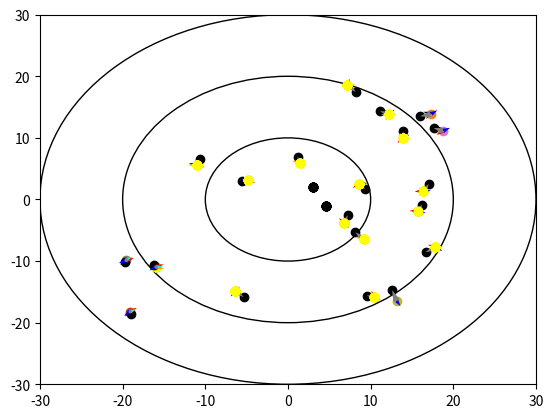
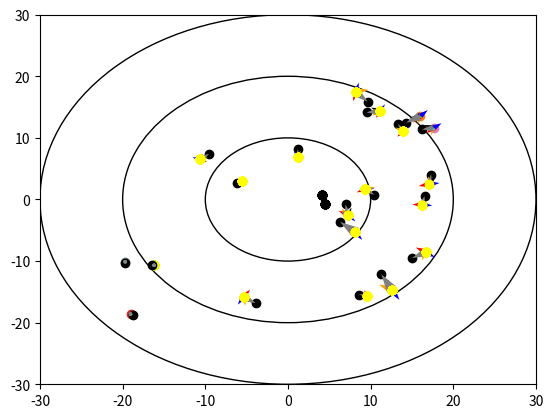
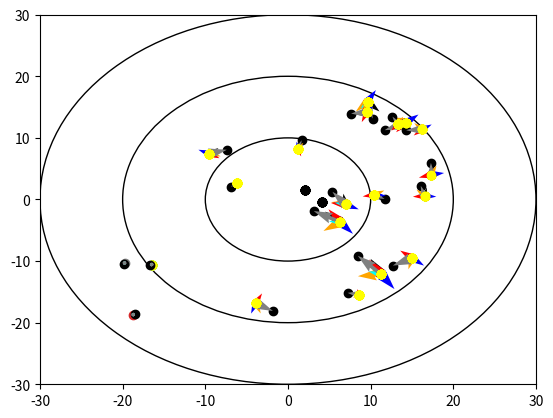

Python code for these plots, in order:
import matplotlib.pyplot as plt
import matplotlib.animation as animation
import numpy as np
import random
import matplotlib.patches as patches
'''
fix z2
z1 no pts
z2 no neigh
z3 no pts
'''

def z1(pt, center_of_mass, velocity):
    if center_of_mass is None:
        return 0
    repulsion_vector = -(center_of_mass - pt)
    '''ax.quiver(pt[0], pt[1], repulsion_vector[0], repulsion_vector[1], angles='xy', scale_units='xy', scale=1,
              color='violet')'''
    att_vector = (center_of_mass - pt)
    theta1 = np.arctan2(att_vector[1], att_vector[0]) - np.arctan2(velocity[1], velocity[0])
    return theta1

def z2(neighbourhood_velocities):
    if len(neighbourhood_velocities) == 0:
        return 0
    angles = [np.arctan2(vel_neigh[1], vel_neigh[0]) for vel_neigh in neighbourhood_velocities]

    theta2 = sum(angles)/len(angles)
    return theta2
#z3
def z3(pt, center_of_mass, velocity):
    if center_of_mass is None:
        return 0
    att_vector = (center_of_mass - pt)
    '''ax.quiver(pt[0], pt[1], att_vector[0], att_vector[1], angles='xy', scale_units='xy', scale=1,
              color='purple')  # velocity vector'''

    theta1 = np.arctan2(att_vector[1], att_vector[0]) - np.arctan2(velocity[1], velocity[0])
    #print(theta1 * 180/np.pi)
    return theta1
# a list of np.arrays for new points in each frame
data = []
# a list of lists for velocities in each frame
velocities = []

n = 20
radius = [10, 20, 30]

rho = [0.1,0.4,0.4,0.1]
alpha = 0.3
beta = 0.7
#rho = [1,1,1,1]
seed_value = 42
random.seed(seed_value)
x = [random.uniform(-radius[1], radius[1]) for _ in range(n)]
y = [random.uniform(-radius[1], radius[1]) for _ in range(n)]
xy_initial = np.array(list(zip(x, y)))

initial_velocitites = [1 / np.linalg.norm(pt) * pt for pt in xy_initial]
# initialise velocity frame
velocities.append(initial_velocitites)
seed_value = 59
random.seed(seed_value)
x = [random.uniform(-radius[1], radius[1]) for _ in range(n)]
y = [random.uniform(-radius[1], radius[1]) for _ in range(n)]
xy = np.array(list(zip(x, y)))
# initialise data frame
data.append(xy)



'''print(xy)
print(velocities)
print('\n')'''
frames = 3
for frame in range(frames):

    ##########################visulisation##########################
    fig, ax = plt.subplots()
    circle = patches.Circle((0, 0), radius=radius[0], edgecolor='black', facecolor='none')
    ax.add_patch(circle)
    circle = patches.Circle((0, 0), radius=radius[1], edgecolor='black', facecolor='none')
    ax.add_patch(circle)
    circle = patches.Circle((0, 0), radius=radius[2], edgecolor='black', facecolor='none')
    ax.add_patch(circle)
    ##########################visulisation##########################
    data_newpts = []
    data_newvelos = []

    nc_z1 = np.array([(k, v) for k, v in data[frame] if k ** 2 + v ** 2 <= radius[0] ** 2])
    if len(nc_z1) != 0:
        centre_mass_z1 = np.array(sum(nc_z1) / len(nc_z1))
    if len(nc_z1) == 0:
        centre_mass_z1 = None

    nc_z2 = np.array([(k, v) for k, v in data[frame] if k ** 2 + v ** 2 <= radius[1] ** 2])

    nc_z3 = np.array([(k, v) for k, v in data[frame] if k ** 2 + v ** 2 <= radius[2] ** 2])
    if len(nc_z3) != 0:
        centre_mass_z3 = np.array(sum(nc_z3) / len(nc_z3))
    if len(nc_z3) == 0:
        centre_mass_z3 = None
    #print(velocities[frame])
    for i,d in enumerate(data[frame]):

        #velocity_vector = 1 / np.linalg.norm(d) * d
        velocity_vector = velocities[frame][i]
        #print(velocity_vector, frame)

        ##########################z1##########################
        theta1 = z1(d, centre_mass_z1, velocity_vector)
        rotation_matrix = np.array([[np.cos(theta1), -np.sin(theta1)],
                                            [np.sin(theta1), np.cos(theta1)]])
        v_rotated = np.dot(rotation_matrix, velocity_vector)
        v_rotated = -v_rotated
        #print(velocity_vector, v_rotated)


        ##########################z2 neigh not including the pt##########################
        neigh_rad = radius[0]

        #consider changing neighbourhood to not include its own pt if z2 gives issue
        neighbourhood = [point for point in nc_z2 if
                                    (point[0] - d[0]) ** 2 + (point[1] - d[1]) ** 2 <= neigh_rad**2]
        neighbourhood_velocities = [velocities[frame][i] for point in neighbourhood for i,pt in enumerate(data[frame])
                                    if tuple(point) == tuple(pt)]
        '''print(neighbourhood,'neigh')
        print(neighbourhood_velocities,'neigh vel')'''
        theta2 = z2(neighbourhood_velocities)
        #print(theta2,' theta 2')
        #velocity_vector2 = 1 / np.linalg.norm(xy[0]) * xy[1]
        #print(theta2 * 180/np.pi)
        rotation_matrix = np.array([[np.cos(theta2), -np.sin(theta2)],
                                            [np.sin(theta2), np.cos(theta2)]])
        v_rotated2 = np.dot(rotation_matrix, velocity_vector)
        #print(v_rotated2)

        ##########################z3##########################
        theta3 = z3(d, centre_mass_z3, velocity_vector)
        rotation_matrix = np.array([[np.cos(theta3), -np.sin(theta3)],
                                            [np.sin(theta3), np.cos(theta3)]])
        v_rotated3 = np.dot(rotation_matrix, velocity_vector)

        ##########################new_velo##########################
        rand_angle = random.uniform(-np.pi , np.pi )
        unit_vector = np.array([1, 1])
        rotation_matrix = np.array([[np.cos(rand_angle), -np.sin(rand_angle)],
                                    [np.sin(rand_angle), np.cos(rand_angle)]])
        v_rotated4 = np.dot(rotation_matrix, unit_vector)

        if len(nc_z3)==0:
            updated_velocity = alpha*velocity_vector + beta*v_rotated4
            newpt = d + updated_velocity
        else:
            new_velocity = v_rotated*rho[0] + v_rotated2*rho[1] + v_rotated3*rho[2] + v_rotated4*rho[3]
            updated_velocity = velocity_vector + new_velocity
            newpt = d + updated_velocity


        ##########################new data and velocities##########################
        data_newpts.append(newpt)
        data_newvelos.append(updated_velocity)

        ##########################visualisation##########################

        ax.set_xlim([-30, 30])
        ax.set_ylim([-30, 30])
        ax.scatter(d[0], d[1] )
        ax.scatter(nc_z2[:,0], nc_z2[:,1], color='yellow' )
        ax.scatter(centre_mass_z1[0], centre_mass_z1[1], color='black')
        ax.scatter(centre_mass_z3[0], centre_mass_z3[1], color='black')
        ax.scatter(newpt[0], newpt[1], color='black')

        ax.quiver(d[0],d[1], velocity_vector[0], velocity_vector[1], angles='xy', scale_units='xy', scale=1, color='black') # velocity vector
        ax.quiver(d[0],d[1], v_rotated[0], v_rotated[1], angles='xy', scale_units='xy', scale=1, color='blue') # 1st effect z1
        ax.quiver(d[0],d[1], v_rotated2[0], v_rotated2[1], angles='xy', scale_units='xy', scale=1, color='orange') # z2
        ax.quiver(d[0],d[1], v_rotated3[0], v_rotated3[1], angles='xy', scale_units='xy', scale=1, color='red') # z3
        ax.quiver(d[0],d[1], new_velocity[0], new_velocity[1], angles='xy', scale_units='xy', scale=1, color='cyan') # new velo
        ax.quiver(d[0],d[1], updated_velocity[0], updated_velocity[1], angles='xy', scale_units='xy', scale=1, color='grey')  # velo_new_velocity

        #plt.savefig(f'{frame+1}_iteration.png')
        ##########################visulisation##########################

        '''print(centre_mass_z1, ' cm z1')
        print(centre_mass_z3, ' cm z2')'''
    ##########################new data and velocities to main data frames##########################
    data.append(np.array(data_newpts))
    velocities.append(data_newvelos)




##########################visulisation##########################
'''fig, ax = plt.subplots()

ax.set_xlim([-20, 20])
ax.set_ylim([-20, 20])

def update(frame):
    
    ax.clear()
    circle = patches.Circle((0, 0), radius=radius[0], edgecolor='black', facecolor='none')
    ax.add_patch(circle)
    circle = patches.Circle((0, 0), radius=radius[1], edgecolor='black', facecolor='none')
    ax.add_patch(circle)
    circle = patches.Circle((0, 0), radius=radius[2], edgecolor='black', facecolor='none')
    ax.add_patch(circle)

    start_points = data[frame]
    sx = start_points[:, 0]
    sy = start_points[:, 1]

    directions = velocities[frame]
    directions = np.array(directions)
    dx = directions[:, 0]
    dy = directions[:, 1]
   #print(len(start_points))
   # Update the quiver plot

    qr = ax.quiver(sx,sy, dx, dy, angles='xy', scale_units='xy', scale=1)
    #qr.set_color((random.random(), random.random(), random.random(), random.random()))

   #ax.scatter(data[frame][:, 0], data[frame][:, 1], s=15)
   # return ax

    return qr

ani = animation.FuncAnimation(fig, update, frames=frames, interval=500)'''



'''x = [pt[0] for pt in data[0]]
y = [pt[1] for pt in data[0]]
ax.scatter(x,y,color='red')
x = [pt[0] for pt in data[1]]
y = [pt[1] for pt in data[1]]
ax.scatter(x,y,color='blue')'''


plt.show()







'''x = [pt[0] for pt in data[0]]
y = [pt[1] for pt in data[0]]
ax.scatter(x,y,color='red')
x = [pt[0] for pt in data[1]]
y = [pt[1] for pt in data[1]]
ax.scatter(x,y,color='blue')
'''

'''def z2(neighbourhood):
    if len(neighbourhood) == 0:
        return 0
    angles = [np.arctan2(pt_neigh[1], pt_neigh[0]) for pt_neigh in neighbourhood]
    theta2 = sum(angles)/len(angles)
    return theta2

def z3(pt, center_of_mass):
    if center_of_mass is None:
        return 0
    att_vector = (center_of_mass - pt)
    theta1 = np.arctan2(att_vector[1], att_vector[0]) - np.arctan2(pt[1], pt[0])
    return theta1



n = 120
seed_value = 42
random.seed(seed_value)
x = [random.uniform(-9, 9) for _ in range(n)]
y = [random.uniform(-9, 9) for _ in range(n)]
xy = list(zip(x, y))

data = []
data.append(np.array(xy))
velocity = []
velocity_vectors =[]
for pt in xy:
    pt = np.array(pt)
    velocity_vector = 1 / np.linalg.norm(pt) * pt
    velocity_vectors.append(tuple(velocity_vector))
velocity.append(velocity_vectors)
#print(data)

frames = 15
radius = [3, 6, 9]
rho = [0.1,0.4,0.4,0.1]

cm = []

for frame in range(frames):
    nc_z1 = np.array([(k, v) for k, v in xy if k ** 2 + v ** 2 <= radius[0]])
    if len(nc_z1) != 0:
        centre_mass_z1 = np.array(sum(nc_z1) / len(nc_z1))
    else:
        centre_mass_z1 = None


    nc_z2 = np.array([(k, v) for k, v in xy if k ** 2 + v ** 2 <= radius[1]])

    nc_z3 = np.array([(k, v) for k, v in xy if k ** 2 + v ** 2 <= radius[2]])
    if len(nc_z3) != 0:
        centre_mass_z3 = np.array(sum(nc_z3) / len(nc_z3))
    else:
        centre_mass_z3 = None
    cm.append((centre_mass_z3))
    new_xy = []
    new_velocity = []
    for pt in xy:
        # zone1
        pt = np.array(pt)
        velocity_vector = 1 / np.linalg.norm(pt) * pt
        theta1 = z1(pt, centre_mass_z1)

#
        new_theta = theta1*rho[0]
        rotation_matrix = np.array([[np.cos(new_theta), -np.sin(new_theta)],
                                    [np.sin(new_theta), np.cos(new_theta)]])
        v_rotated = np.dot(rotation_matrix, velocity_vector)
        newpt = pt + v_rotated
        #print(v_rotated, velocity_vector, 'here')
        new_xy.append(tuple(newpt))
        new_velocity.append(tuple(v_rotated))
#
        # zone 2
        neigh_rad = 3
        neighbourhood = [(point) for point in nc_z2 if tuple(point) != tuple(pt) if
                         (point[0] - pt[0]) ** 2 + (point[1] - pt[1]) ** 2 <= neigh_rad]
        theta2 = z2(neighbourhood)
#
        rotation_matrix = np.array([[np.cos(theta2), -np.sin(theta2)],
                                    [np.sin(theta2), np.cos(theta2)]])
        v_rotated = np.dot(rotation_matrix, velocity_vector)
        newpt = pt + v_rotated

        new_xy.append(tuple(newpt))
        new_velocity.append(tuple(v_rotated))
 #
        # zone 3
        theta3 = z3(pt, centre_mass_z3)
#
        rotation_matrix = np.array([[np.cos(theta3), -np.sin(theta3)],
                                    [np.sin(theta3), np.cos(theta3)]])
        v_rotated = np.dot(rotation_matrix, velocity_vector)
        newpt = pt + v_rotated

        new_xy.append(tuple(newpt))
        new_velocity.append(tuple(v_rotated))
#

        rand_angle = random.uniform(-np.pi + 0.001, np.pi - 0.001) * rho[3]
        new_theta = theta1 * rho[0] + theta2 *rho[1] + theta3*rho[2] + rand_angle

        rotation_matrix = np.array([[np.cos(new_theta), -np.sin(new_theta)],
                                    [np.sin(new_theta), np.cos(new_theta)]])
        v_rotated = np.dot(rotation_matrix, velocity_vector)
        newpt = pt + v_rotated
        new_xy.append(tuple(newpt))
        new_velocity.append(tuple(v_rotated))

    xy = new_xy
    data.append(np.array(xy))
    velocity.append(new_velocity)
    #ax.scatter(centre_mass_z1[0],centre_mass_z1[1],color='orange')

#print(data)

fig, ax = plt.subplots()
#quiver = ax.quiver([], [], [], [], angles='xy', scale_units='xy', scale=1)
ax.set_xlim([-12, 12])
ax.set_ylim([-12, 12])

print(cm)
def update(frame):
    
    ax.clear()

    start_points = data[frame]
    sx = start_points[:, 0]
    sy = start_points[:, 1]

    directions = velocity[frame]
    directions = np.array(directions)
    dx = directions[:, 0]
    dy = directions[:, 1]
   #print(len(start_points))
   # Update the quiver plot
    ax.quiver(sx,sy, dx, dy, angles='xy', scale_units='xy', scale=1)

   #ax.scatter(data[frame][:, 0], data[frame][:, 1], s=15)
   # return ax

    return ax

ani = animation.FuncAnimation(fig, update, frames=frames, interval=100)


plt.show()
'''